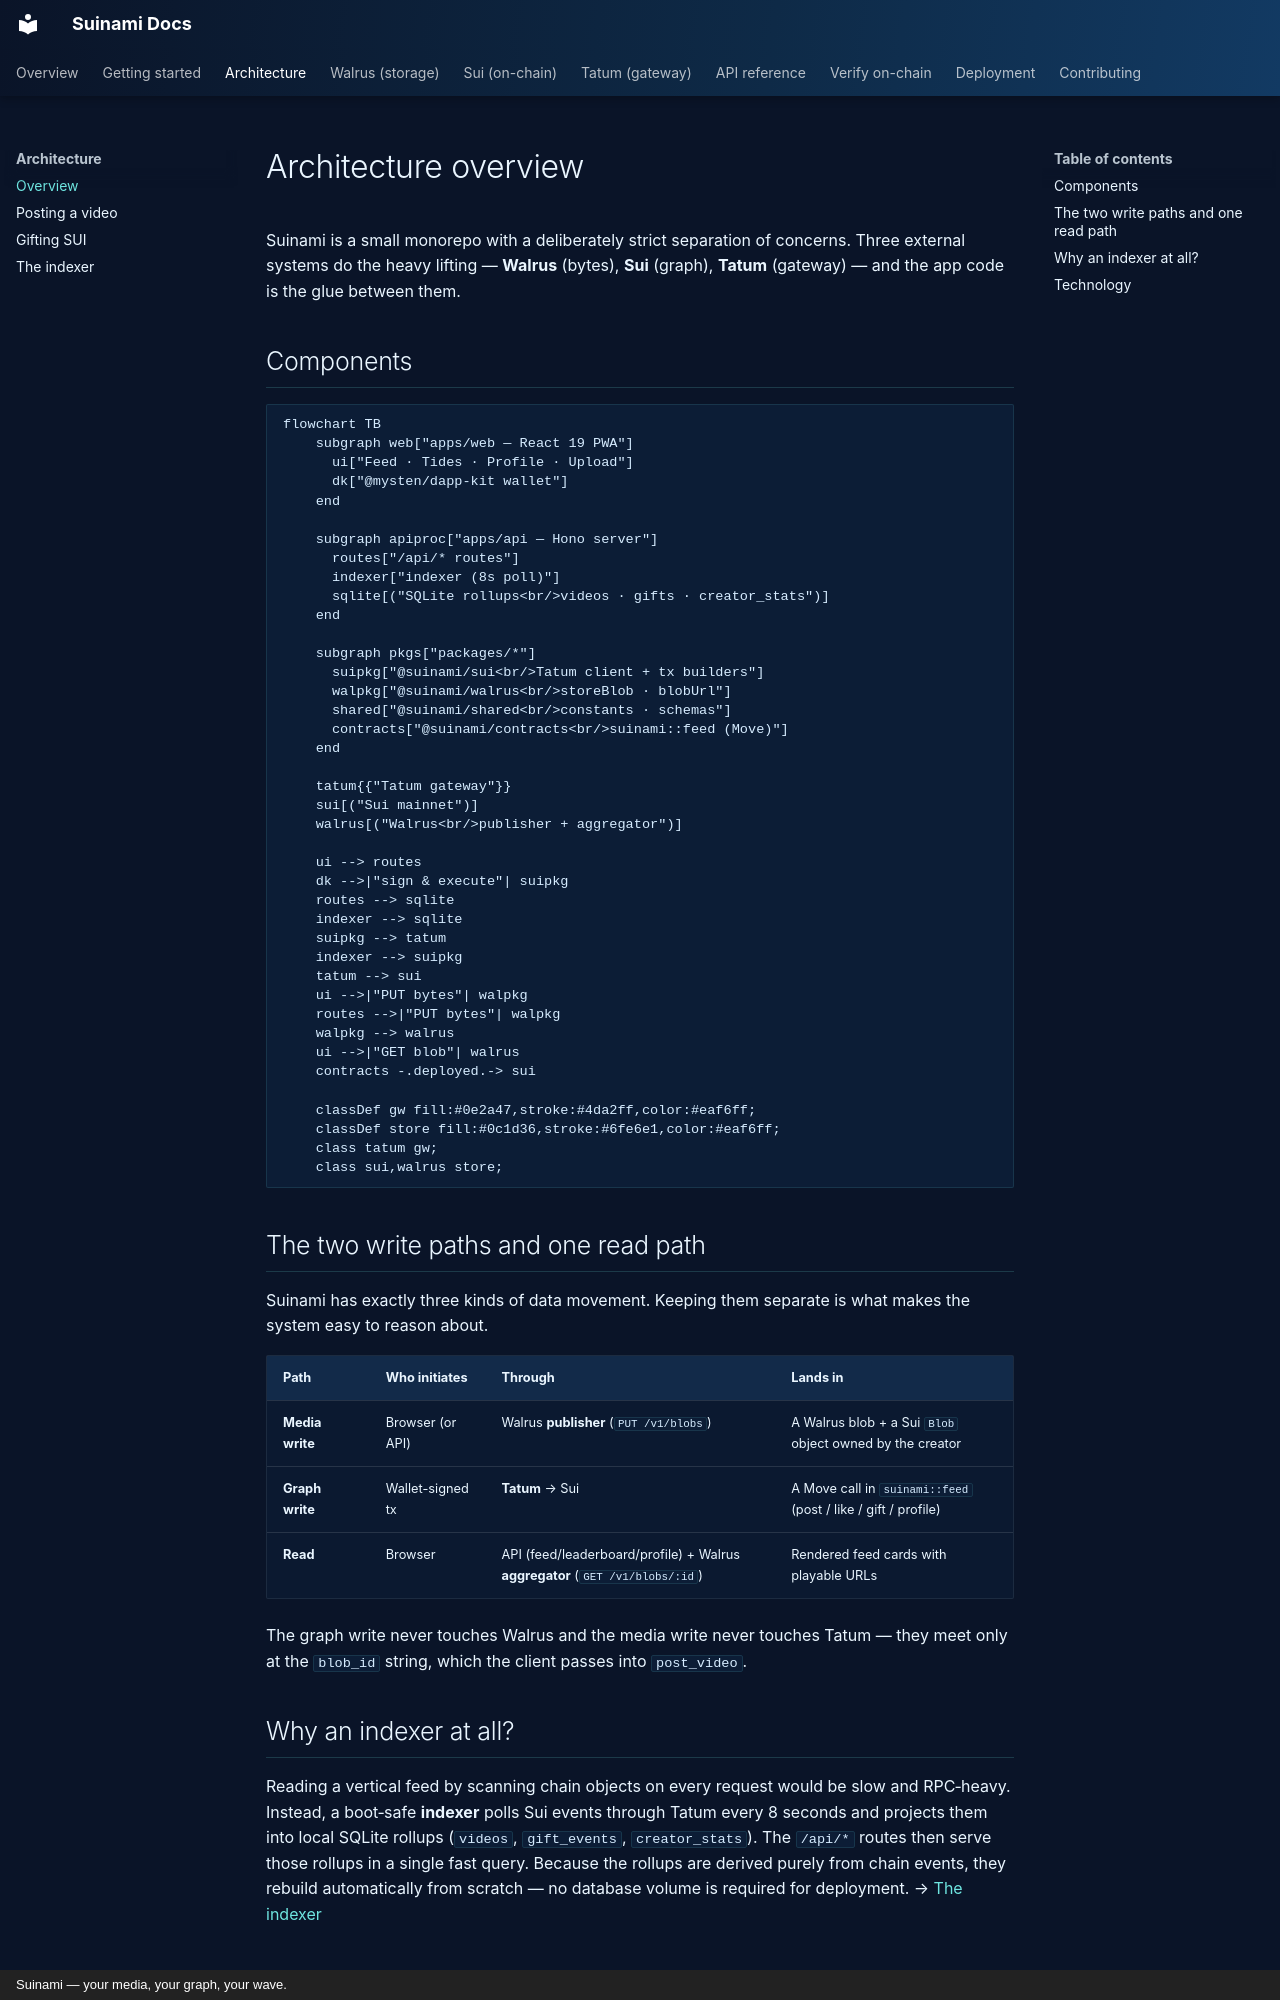

repository: 0xNoramiya/suinami · page: architecture/overview/index.html · generator: mkdocs · copyright: Suinami — your media, your graph, your wave.

# Architecture overview

Suinami is a small monorepo with a deliberately strict separation of concerns. Three
external systems do the heavy lifting — **Walrus** (bytes), **Sui** (graph), **Tatum**
(gateway) — and the app code is the glue between them.

## Components

```mermaid
flowchart TB
    subgraph web["apps/web — React 19 PWA"]
      ui["Feed · Tides · Profile · Upload"]
      dk["@mysten/dapp-kit wallet"]
    end

    subgraph apiproc["apps/api — Hono server"]
      routes["/api/* routes"]
      indexer["indexer (8s poll)"]
      sqlite[("SQLite rollups<br/>videos · gifts · creator_stats")]
    end

    subgraph pkgs["packages/*"]
      suipkg["@suinami/sui<br/>Tatum client + tx builders"]
      walpkg["@suinami/walrus<br/>storeBlob · blobUrl"]
      shared["@suinami/shared<br/>constants · schemas"]
      contracts["@suinami/contracts<br/>suinami::feed (Move)"]
    end

    tatum{{"Tatum gateway"}}
    sui[("Sui mainnet")]
    walrus[("Walrus<br/>publisher + aggregator")]

    ui --> routes
    dk -->|"sign & execute"| suipkg
    routes --> sqlite
    indexer --> sqlite
    suipkg --> tatum
    indexer --> suipkg
    tatum --> sui
    ui -->|"PUT bytes"| walpkg
    routes -->|"PUT bytes"| walpkg
    walpkg --> walrus
    ui -->|"GET blob"| walrus
    contracts -.deployed.-> sui

    classDef gw fill:#0e2a47,stroke:#4da2ff,color:#eaf6ff;
    classDef store fill:#0c1d36,stroke:#6fe6e1,color:#eaf6ff;
    class tatum gw;
    class sui,walrus store;
```

## The two write paths and one read path

Suinami has exactly three kinds of data movement. Keeping them separate is what makes the
system easy to reason about.

| Path | Who initiates | Through | Lands in |
|---|---|---|---|
| **Media write** | Browser (or API) | Walrus **publisher** (`PUT /v1/blobs`) | A Walrus blob + a Sui `Blob` object owned by the creator |
| **Graph write** | Wallet-signed tx | **Tatum** → Sui | A Move call in `suinami::feed` (post / like / gift / profile) |
| **Read** | Browser | API (feed/leaderboard/profile) + Walrus **aggregator** (`GET /v1/blobs/:id`) | Rendered feed cards with playable URLs |

The graph write never touches Walrus and the media write never touches Tatum — they meet
only at the `blob_id` string, which the client passes into `post_video`.
